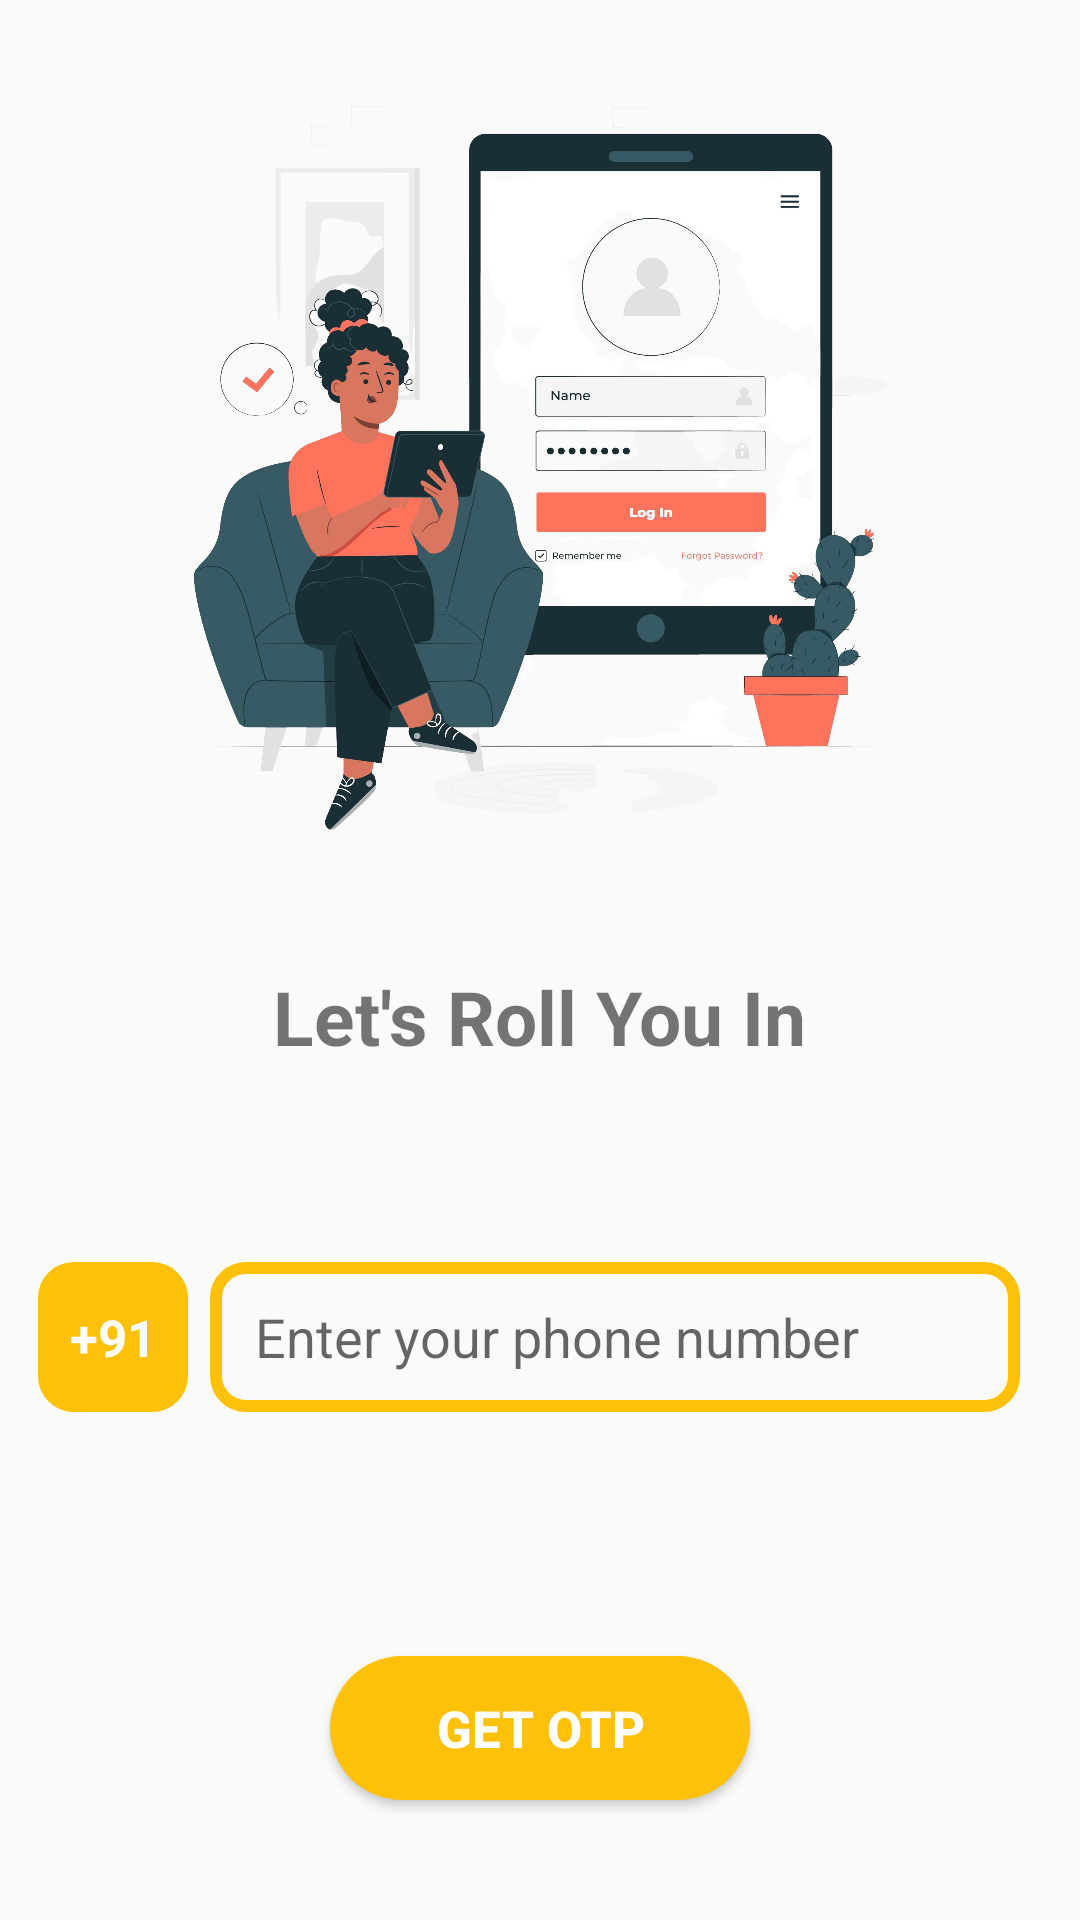

Here is an Android app screen rendered from its layout file. Give the layout XML and the strings, colors and styles it references.
<!-- AndroidManifest.xml: application theme Theme.ChatPix -->
<!-- res/layout/fragment_register.xml -->
<?xml version="1.0" encoding="utf-8"?>
<FrameLayout xmlns:android="http://schemas.android.com/apk/res/android"
    xmlns:app="http://schemas.android.com/apk/res-auto"
    xmlns:tools="http://schemas.android.com/tools"
    android:layout_width="match_parent"
    android:layout_height="match_parent"
    tools:context=".RegisterFragment">

    <androidx.constraintlayout.widget.ConstraintLayout
        android:layout_width="match_parent"
        android:layout_height="match_parent">


        <ImageView
            android:id="@+id/imageView2"
            android:layout_width="match_parent"
            android:layout_height="257dp"
            android:layout_marginTop="25dp"
            android:src="@drawable/welcome2"
            app:layout_constraintEnd_toEndOf="parent"
            app:layout_constraintStart_toStartOf="parent"
            app:layout_constraintTop_toTopOf="parent" />

        <TextView
            android:id="@+id/textView3"
            android:layout_width="wrap_content"
            android:layout_height="wrap_content"
            android:layout_marginTop="40dp"
            android:text="Let's Roll You In"
            android:textSize="25sp"
            android:textStyle="bold"
            app:layout_constraintEnd_toEndOf="parent"
            app:layout_constraintStart_toStartOf="parent"
            app:layout_constraintTop_toBottomOf="@+id/imageView2" />

        <EditText
            android:id="@+id/editTextPhone2"
            android:layout_width="match_parent"
            android:layout_height="50dp"
            android:layout_marginStart="70dp"
            android:layout_marginTop="65dp"
            android:layout_marginEnd="20dp"
            android:background="@drawable/textboxshape"
            android:defaultFocusHighlightEnabled="false"
            android:paddingEnd="8dp"
            android:ems="10"
            android:hint="Enter your phone number"
            android:inputType="phone"
            android:paddingStart="15dp"
            app:layout_constraintEnd_toEndOf="parent"
            app:layout_constraintStart_toStartOf="parent"
            app:layout_constraintTop_toBottomOf="@+id/textView3" />

        <androidx.constraintlayout.widget.ConstraintLayout
            android:id="@+id/constraintLayout"
            android:layout_width="50dp"
            android:layout_height="50dp"
            android:layout_marginStart="20dp"
            android:layout_marginTop="65dp"
            android:layout_marginEnd="15dp"
            android:background="@drawable/textboxshape"
            android:backgroundTint="#FFC107"
            app:layout_constraintEnd_toStartOf="@+id/editTextPhone2"
            app:layout_constraintStart_toStartOf="parent"
            app:layout_constraintTop_toBottomOf="@+id/textView3">

            <TextView
                android:id="@+id/textView5"
                android:layout_width="wrap_content"
                android:layout_height="wrap_content"
                android:text="+91"
                android:textColor="@color/white"
                android:textSize="17sp"
                android:textStyle="bold"
                app:layout_constraintBottom_toBottomOf="parent"
                app:layout_constraintEnd_toEndOf="parent"
                app:layout_constraintStart_toStartOf="parent"
                app:layout_constraintTop_toTopOf="parent" />
        </androidx.constraintlayout.widget.ConstraintLayout>

        <Button
            android:id="@+id/button2"
            android:layout_width="140dp"
            android:layout_height="wrap_content"
            android:layout_marginBottom="40dp"
            android:text="Get OTP"
            android:textSize="17sp"
            android:textStyle="bold"
            android:textColor="@color/white"
            android:background="@drawable/welcomebtn"
            app:layout_constraintBottom_toBottomOf="parent"
            app:layout_constraintEnd_toEndOf="parent"
            app:layout_constraintStart_toStartOf="parent" />

    </androidx.constraintlayout.widget.ConstraintLayout>


</FrameLayout>
<!-- resources referenced by this layout -->
<resources>
  <color name="white">#FFFFFFFF</color>
  <!-- drawable textboxshape (drawable) -->
  <?xml version="1.0" encoding="utf-8"?>
  <shape xmlns:android="http://schemas.android.com/apk/res/android">
      <stroke android:color="#FFC107" android:width="4dp"/>
      <corners android:radius="10dp"/>
  </shape>
  <!-- drawable welcome2: png bitmap (drawable, 1014993 bytes) -->
  <!-- drawable welcomebtn (drawable) -->
  <?xml version="1.0" encoding="utf-8"?>
  <shape xmlns:android="http://schemas.android.com/apk/res/android">
  <solid android:color="#FFC107"/>
      <corners android:radius="35dp"/>
  </shape>
  <style name="Theme.ChatPix" parent="Theme.AppCompat.Light.NoActionBar">
          
          <item name="colorPrimary">@color/purple_500</item>
          <item name="colorPrimaryVariant">@color/purple_700</item>
          <item name="colorOnPrimary">@color/white</item>
          
          <item name="colorSecondary">@color/teal_200</item>
          <item name="colorSecondaryVariant">@color/teal_700</item>
          <item name="colorOnSecondary">@color/black</item>
          
          <item name="android:statusBarColor">?attr/colorPrimaryVariant</item>
          
      </style>
  <color name="purple_500">#FF6200EE</color>
  <color name="purple_700">#FF3700B3</color>
  <color name="teal_200">#FF03DAC5</color>
  <color name="teal_700">#FF018786</color>
  <color name="black">#FF000000</color>
</resources>
